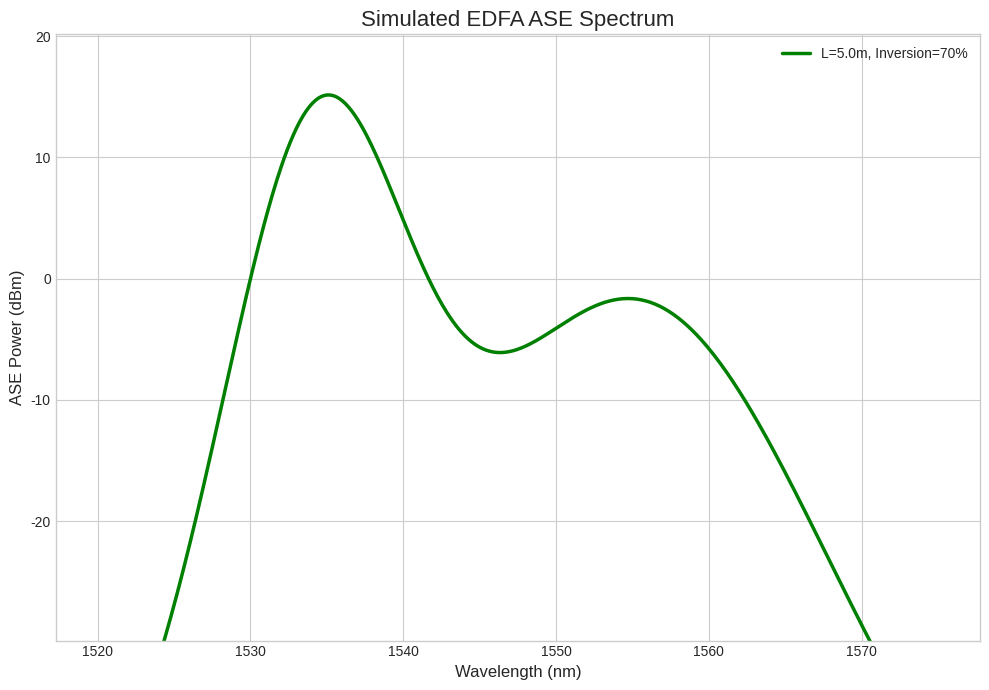

This chart was generated by the following Python code:
import numpy as np
import matplotlib.pyplot as plt

# --- Physical Constants ---
h = 6.626e-34  # Planck's constant (J·s)
c = 3.0e8      # Speed of light in vacuum (m/s)

# --- EDFA Parameters ---
# You can modify these parameters to see how they affect the ASE spectrum.
L = 5.0               # Length of the erbium-doped fiber (m)
N_total = 1.0e25       # Total Erbium ion concentration (ions/m³)
avg_inversion = 0.7    # Average population inversion (unitless, from 0 to 1)
                       # This value represents the pumping level.
                       # High value (~0.7-0.9) -> High pump power
                       # Low value (~0.4-0.6) -> Low pump power

# --- Wavelength Configuration ---
# C-band wavelength range for the simulation
wavelengths_nm = np.linspace(1520, 1575, 550)
wavelengths = wavelengths_nm * 1e-9  # Convert to meters
frequencies = c / wavelengths       # Convert to frequency (Hz)

# --- Erbium Cross-Section Model ---
# These functions model the absorption and emission spectra of Erbium ions
# in a silica fiber. We use a combination of Gaussian functions to create a
# realistic spectral shape.

def absorption_cross_section(wl):
    """
    Calculates the absorption cross-section (sigma_a) at given wavelengths.
    Approximates the typical peak around 1530 nm.
    """
    peak_1 = 6.5e-25 * np.exp(-((wl - 1530e-9) / 8e-9)**2)
    return peak_1

def emission_cross_section(wl):
    """
    Calculates the emission cross-section (sigma_e) at given wavelengths.
    Approximates the typical peaks around 1532 nm and a shoulder in the
    longer wavelength region of the C-band.
    """
    peak_1 = 6.0e-25 * np.exp(-((wl - 1532e-9) / 9e-9)**2)
    peak_2 = 3.5e-25 * np.exp(-((wl - 1555e-9) / 18e-9)**2)
    return peak_1 + peak_2

# Calculate cross-section values over the wavelength range
sigma_a = absorption_cross_section(wavelengths)
sigma_e = emission_cross_section(wavelengths)


# --- Core ASE Calculation ---

# 1. Calculate the gain coefficient spectrum (gamma)
# This determines how much light is amplified or absorbed at each wavelength.
# It depends on the cross-sections and the population inversion.
n2 = avg_inversion
n1 = 1 - n2
gamma = N_total * (sigma_e * n2 - sigma_a * n1)

# 2. Calculate the total gain in linear scale
# This is the total amplification factor after light travels through the fiber.
# We use np.clip to prevent extremely large values from floating point errors.
G = np.exp(np.clip(gamma * L, -35, 35))

# 3. Calculate the spontaneous emission factor (n_sp)
# This factor quantifies the amount of spontaneous emission noise added by the
# amplifier. It is higher where emission is strong relative to net gain.
denominator = (sigma_e * n2 - sigma_a * n1)
# Add a very small number to avoid division by zero where gain is zero.
n_sp = (sigma_e * n2) / (denominator + 1e-30)
# The minimum value for n_sp is 1, which occurs in a perfect, lossless amplifier.
n_sp[denominator <= 0] = 1

# 4. Calculate ASE Power Spectral Density (P_ase) in W/Hz
# This is the fundamental formula for ASE power generated by the amplifier.
# The '2' accounts for the two polarization states of light in the fiber.
P_ase_psd = 2 * n_sp * h * frequencies * (G - 1)

# 5. Convert ASE power to dBm for plotting
# Optical Spectrum Analyzers (OSAs) measure power in discrete bandwidth bins.
# We simulate this by calculating the power within the wavelength step of our grid.
delta_lambda = wavelengths[1] - wavelengths[0]
# Calculate the equivalent frequency bandwidth for each wavelength step
resolution_bandwidth_hz = (c / wavelengths**2) * delta_lambda
# Power in Watts within each bin
P_ase_watts = P_ase_psd * resolution_bandwidth_hz
# Convert power from Watts to dBm (decibels relative to 1 milliwatt)
# We add a small floor value to avoid log(0) errors where power is negligible.
P_ase_dBm = 10 * np.log10(P_ase_watts / 1e-3 + 1e-12)


# --- Plotting Results ---
plt.figure(figsize=(10, 7))
plt.style.use('seaborn-v0_8-whitegrid')

# Plot ASE Spectrum
plot_label = f'L={L}m, Inversion={avg_inversion*100:.0f}%'
plt.plot(wavelengths_nm, P_ase_dBm, 'g', linewidth=2.5, label=plot_label)

plt.title('Simulated EDFA ASE Spectrum', fontsize=16)
plt.xlabel('Wavelength (nm)', fontsize=12)
plt.ylabel('ASE Power (dBm)', fontsize=12)
# Set y-axis limits to provide a good view of the spectrum shape
plt.ylim(np.max(P_ase_dBm) - 45, np.max(P_ase_dBm) + 5)
plt.legend(fontsize=10)
plt.tick_params(axis='both', which='major', labelsize=10)

plt.tight_layout()
plt.show()

